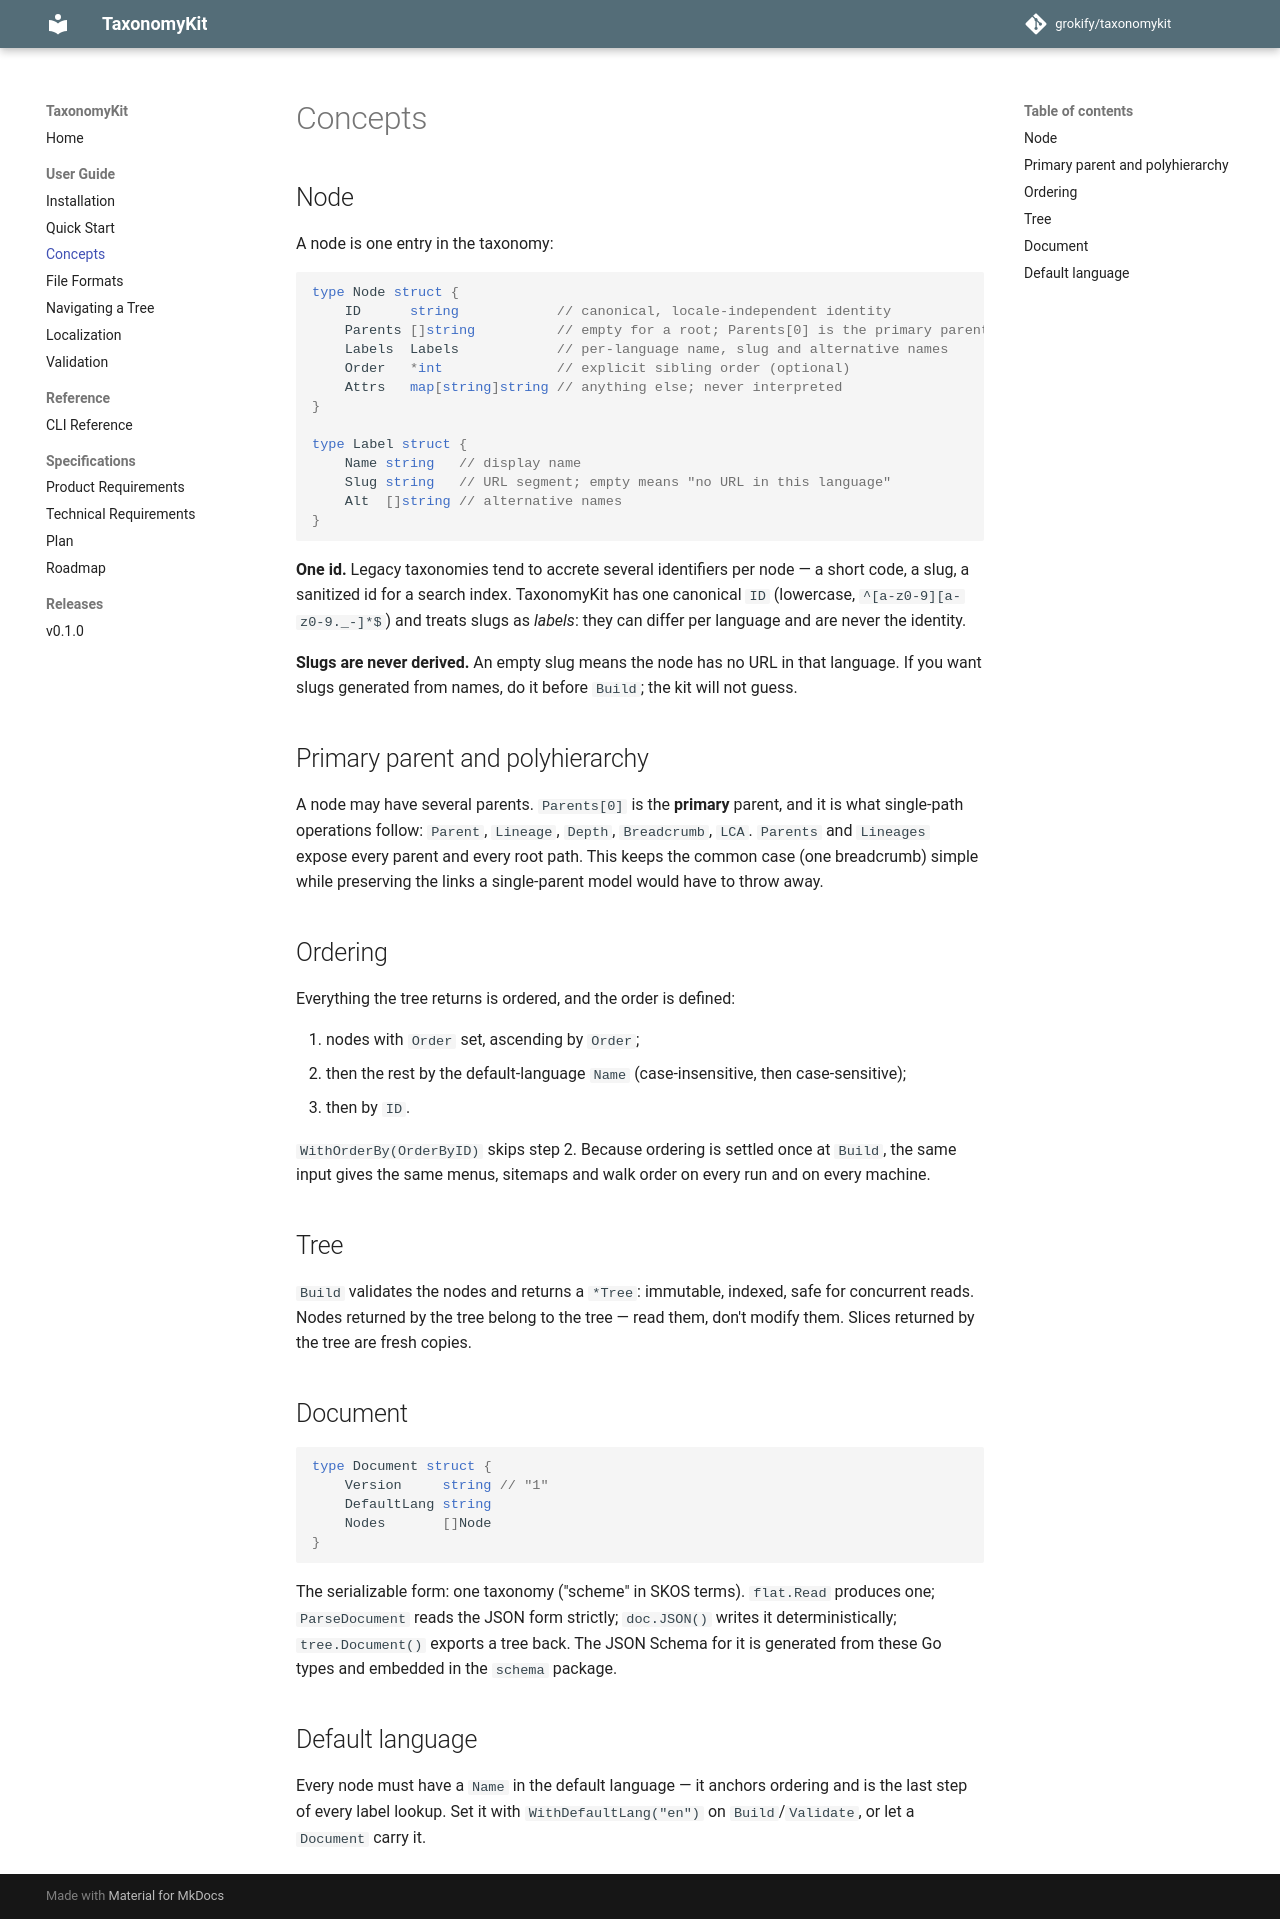

repository: grokify/taxonomykit · page: guides/concepts/index.html · generator: mkdocs

# Concepts

## Node

A node is one entry in the taxonomy:

```go
type Node struct {
    ID      string            // canonical, locale-independent identity
    Parents []string          // empty for a root; Parents[0] is the primary parent
    Labels  Labels            // per-language name, slug and alternative names
    Order   *int              // explicit sibling order (optional)
    Attrs   map[string]string // anything else; never interpreted
}

type Label struct {
    Name string   // display name
    Slug string   // URL segment; empty means "no URL in this language"
    Alt  []string // alternative names
}
```

**One id.** Legacy taxonomies tend to accrete several identifiers per node — a
short code, a slug, a sanitized id for a search index. TaxonomyKit has one
canonical `ID` (lowercase, `^[a-z0-9][a-z0-9._-]*$`) and treats slugs as
*labels*: they can differ per language and are never the identity.

**Slugs are never derived.** An empty slug means the node has no URL in that
language. If you want slugs generated from names, do it before `Build`; the
kit will not guess.

## Primary parent and polyhierarchy

A node may have several parents. `Parents[0]` is the **primary** parent, and
it is what single-path operations follow: `Parent`, `Lineage`, `Depth`,
`Breadcrumb`, `LCA`. `Parents` and `Lineages` expose every parent and every
root path. This keeps the common case (one breadcrumb) simple while
preserving the links a single-parent model would have to throw away.

## Ordering

Everything the tree returns is ordered, and the order is defined:

1. nodes with `Order` set, ascending by `Order`;
2. then the rest by the default-language `Name` (case-insensitive, then
   case-sensitive);
3. then by `ID`.

`WithOrderBy(OrderByID)` skips step 2. Because ordering is settled once at
`Build`, the same input gives the same menus, sitemaps and walk order on
every run and on every machine.

## Tree

`Build` validates the nodes and returns a `*Tree`: immutable, indexed, safe
for concurrent reads. Nodes returned by the tree belong to the tree — read
them, don't modify them. Slices returned by the tree are fresh copies.

## Document

```go
type Document struct {
    Version     string // "1"
    DefaultLang string
    Nodes       []Node
}
```

The serializable form: one taxonomy ("scheme" in SKOS terms). `flat.Read`
produces one; `ParseDocument` reads the JSON form strictly; `doc.JSON()`
writes it deterministically; `tree.Document()` exports a tree back. The JSON
Schema for it is generated from these Go types and embedded in the `schema`
package.

## Default language

Every node must have a `Name` in the default language — it anchors ordering
and is the last step of every label lookup. Set it with
`WithDefaultLang("en")` on `Build`/`Validate`, or let a `Document` carry it.
